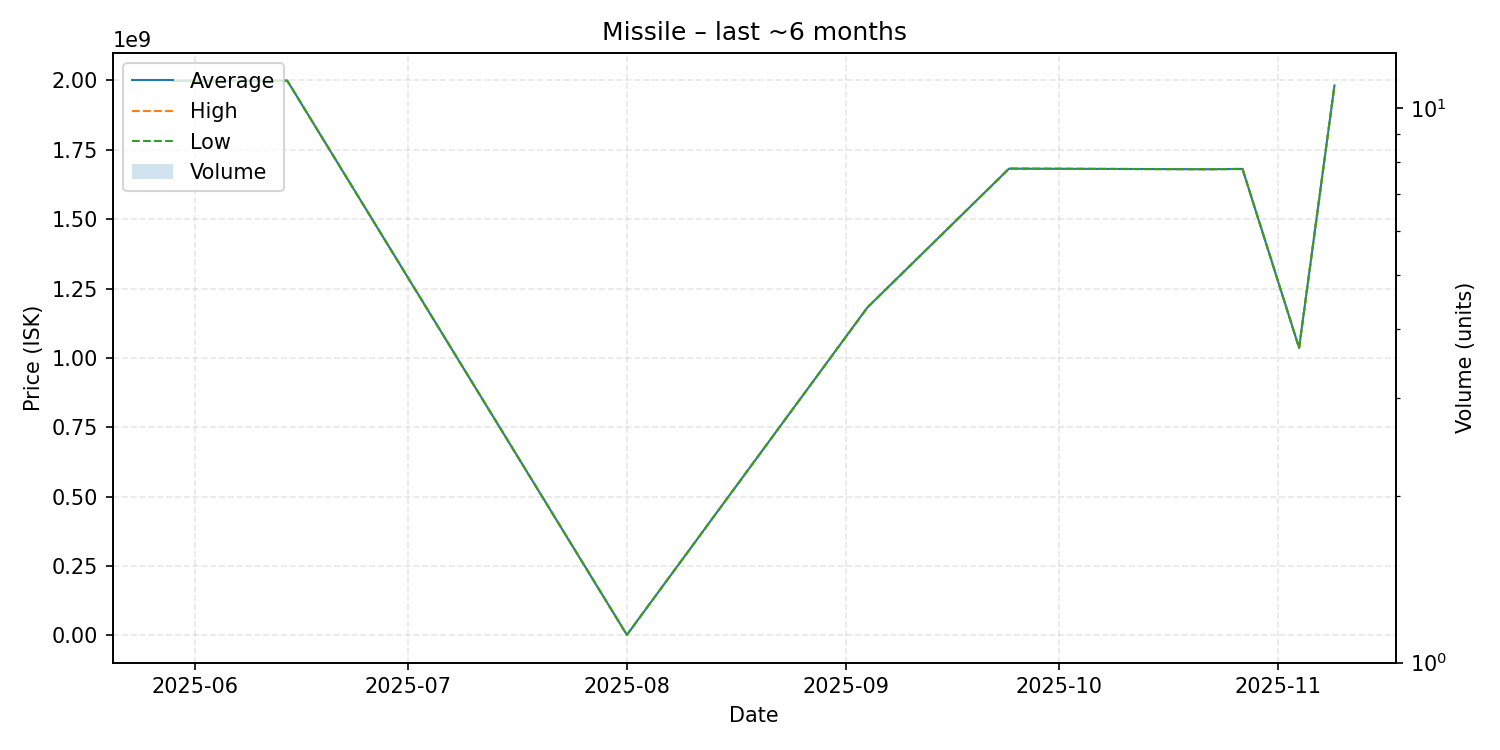

The data file committed next to this chart (first rows):
date, average, highest, lowest, order_count, volume
2025-05-29, 1999000000, 1999000000, 1999000000, 1, 1
2025-06-14, 1999000000, 1999000000, 1999000000, 1, 1
2025-08-01, 1683000, 1683000, 1683000, 1, 1
2025-09-04, 1182000000, 1182000000, 1182000000, 1, 1
2025-09-24, 1682000000, 1682000000, 1682000000, 1, 1
2025-10-22, 1680000000, 1680000000, 1680000000, 1, 1
2025-10-27, 1681000000, 1681000000, 1681000000, 1, 1
2025-11-04, 1036000000, 1036000000, 1036000000, 1, 1
2025-11-09, 1982000000, 1982000000, 1982000000, 1, 1
